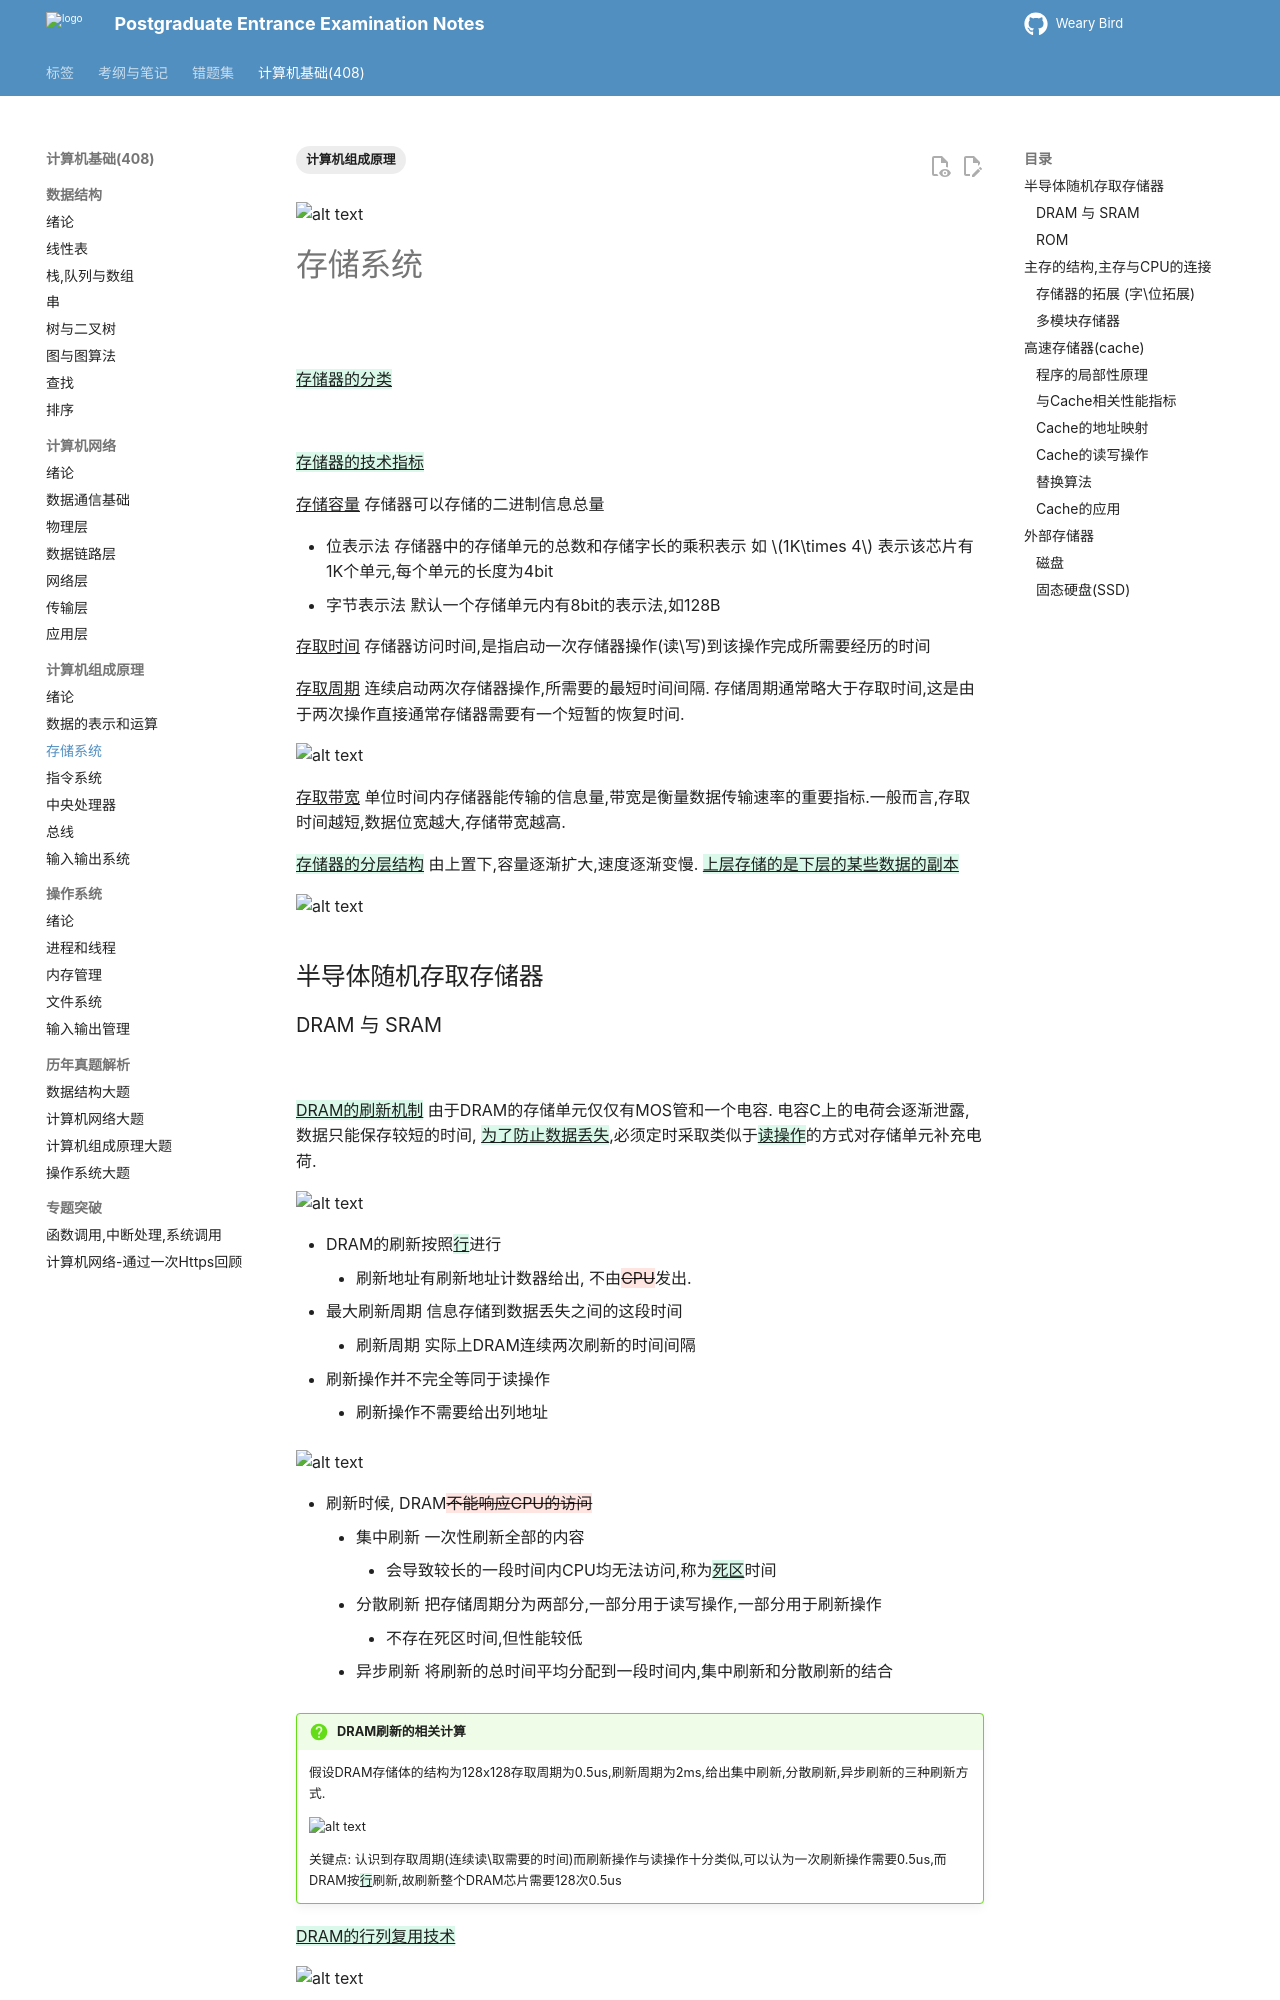

repository: juanniaoxx/kaoyan-notes · page: 计算机基础/计算机组成原理/chapter 3/index.html · generator: mkdocs

---
tags: [计算机组成原理]
---

![alt text](./images/存储器体系结构.png)

# 存储系统

![](./images/存储系统.png)

{++存储器的分类++}

![](./images/存储器的分类.png)

{++存储器的技术指标++}

^^存储容量^^ 存储器可以存储的二进制信息总量

- 位表示法 存储器中的存储单元的总数和存储字长的乘积表示 如 $1K\times 4$ 表示该芯片有 1K个单元,每个单元的长度为4bit
- 字节表示法 默认一个存储单元内有8bit的表示法,如128B

^^存取时间^^ 存储器访问时间,是指启动一次存储器操作(读\写)到该操作完成所需要经历的时间

^^存取周期^^ 连续启动两次存储器操作,所需要的最短时间间隔. 存储周期通常略大于存取时间,这是由于两次操作直接通常存储器需要有一个短暂的恢复时间.

![alt text](./images/存取周期-存取时间.png)

^^存取带宽^^ 单位时间内存储器能传输的信息量,带宽是衡量数据传输速率的重要指标.一般而言,存取时间越短,数据位宽越大,存储带宽越高.

{++存储器的分层结构++} 由上置下,容量逐渐扩大,速度逐渐变慢. {++上层存储的是下层的某些数据的副本++}

![alt text](./images/存储器的分层结构.png)


## 半导体随机存取存储器
